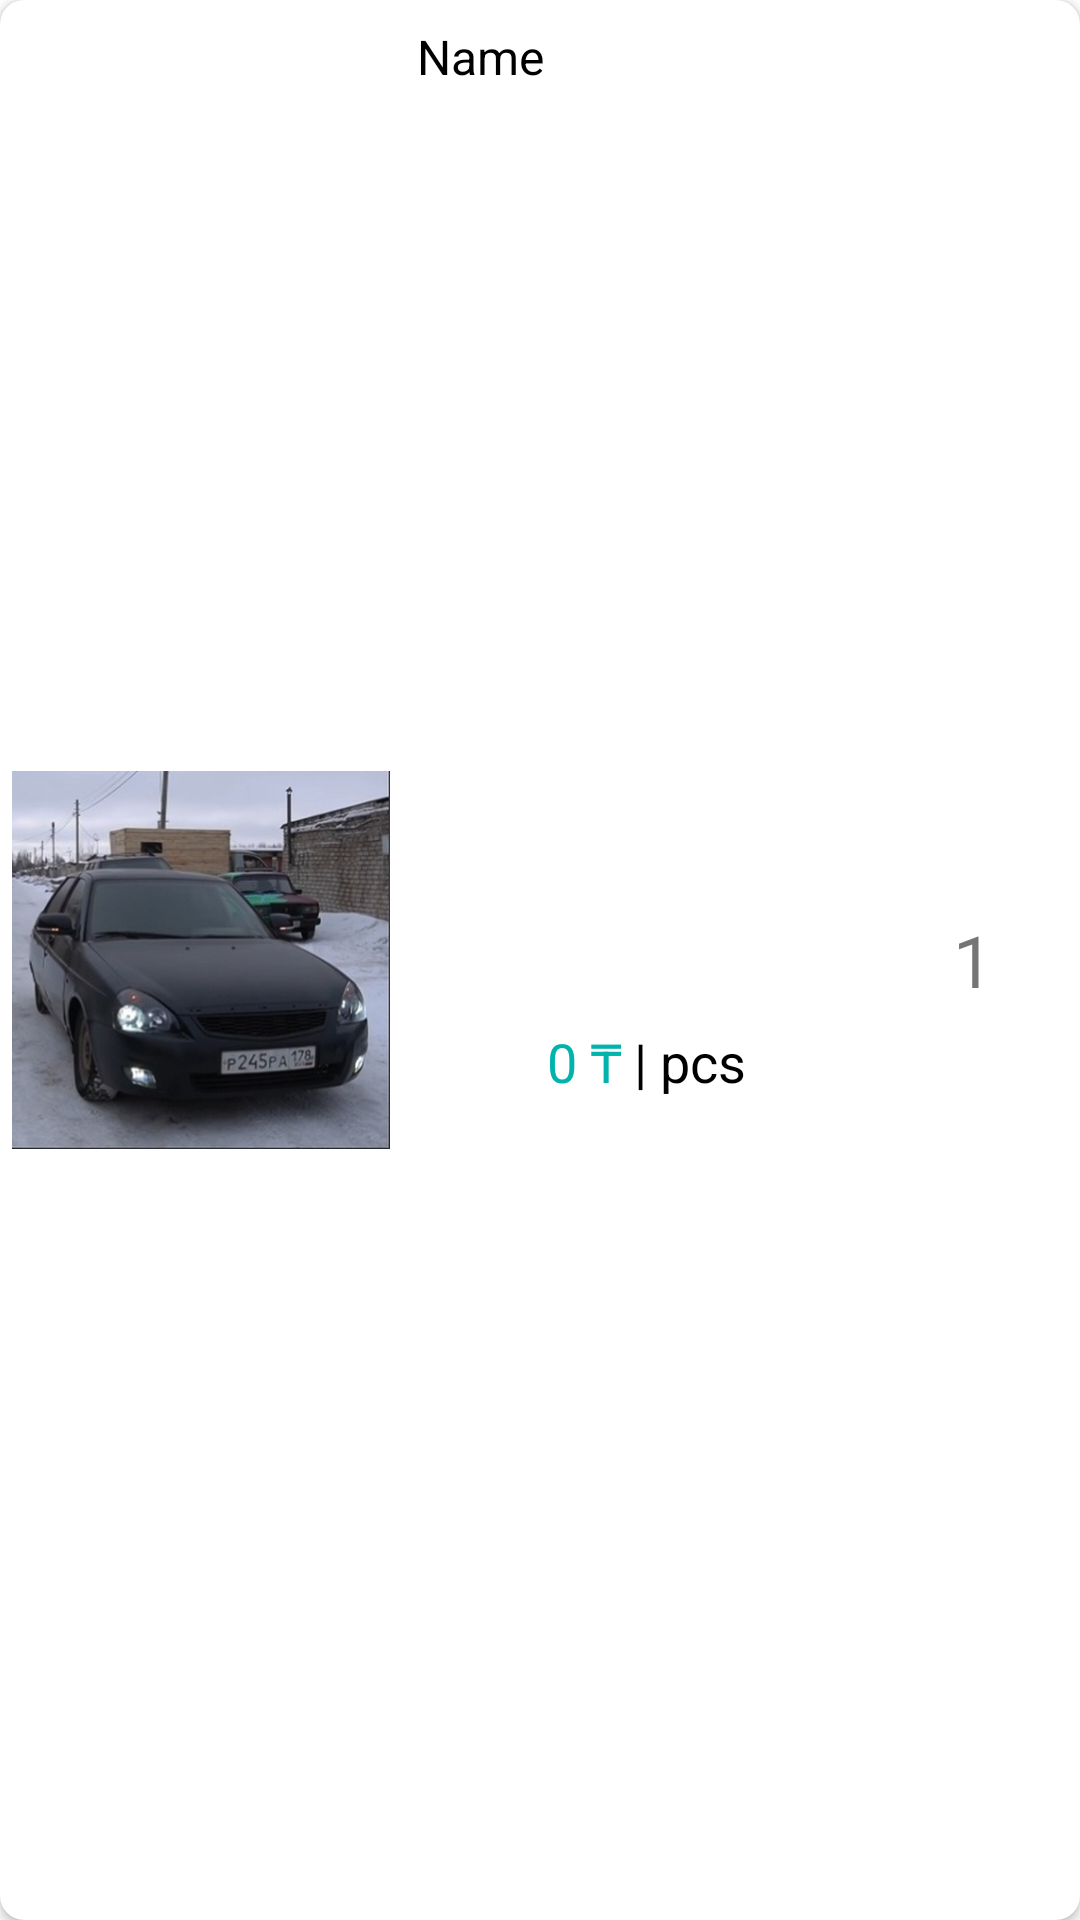

Android layout source for this screen:
<!-- AndroidManifest.xml: application theme Theme.Lesson03 -->
<!-- res/layout/cart_item.xml -->
<?xml version="1.0" encoding="utf-8"?>
<androidx.cardview.widget.CardView xmlns:android="http://schemas.android.com/apk/res/android"
    xmlns:app="http://schemas.android.com/apk/res-auto"
    xmlns:tools="http://schemas.android.com/tools"
    android:id="@+id/card_view"
    android:layout_width="match_parent"
    android:layout_height="150dp"
    android:layout_marginStart="32dp"
    android:layout_marginEnd="32dp"
    android:layout_marginTop="16dp"
    app:cardCornerRadius="8dp"
    app:layout_constraintStart_toStartOf="parent"
    app:layout_constraintTop_toTopOf="parent">

    <LinearLayout
        android:layout_width="match_parent"
        android:layout_height="match_parent"
        android:orientation="horizontal">

        <LinearLayout
            android:layout_width="match_parent"
            android:layout_height="match_parent"
            android:orientation="vertical"
            android:layout_weight="1.1"
            android:gravity="center">

            <ImageView
                android:id="@+id/ivImage"
                android:layout_marginTop="8dp"
                android:layout_marginBottom="8dp"
                android:layout_marginStart="4dp"
                android:layout_marginEnd="4dp"
                android:src="@drawable/gvr_priora"
                android:layout_width="match_parent"
                android:layout_height="wrap_content"
                android:layout_weight="1" />

        </LinearLayout>

        <LinearLayout
            android:layout_width="match_parent"
            android:layout_height="match_parent"
            android:orientation="vertical"
            android:layout_weight="1"
            android:gravity="center">

            <TextView
                android:id="@+id/tvName"
                android:layout_marginTop="8dp"
                android:layout_marginStart="5dp"
                android:layout_width="match_parent"
                android:layout_height="wrap_content"
                android:layout_marginEnd="5dp"
                android:layout_weight="1"
                android:textColor="#000000"
                android:textSize="16sp"
                android:lines="3"
                android:scrollHorizontally="true"
                android:ellipsize="end"
                android:text="Name" />

            <LinearLayout
                android:layout_width="match_parent"
                android:layout_height="wrap_content"
                android:layout_weight="1"
                android:layout_marginStart="5dp"
                android:layout_marginEnd="5dp">

                <TextView
                    android:id="@+id/tvPrice"
                    android:layout_width="match_parent"
                    android:layout_height="wrap_content"
                    android:layout_weight="1"
                    android:textSize="18sp"
                    android:layout_marginEnd="4dp"
                    android:textColor="#00B3AD"
                    android:gravity="right"
                    android:text="0 ₸" />

                <TextView
                    android:layout_width="match_parent"
                    android:layout_height="wrap_content"
                    android:layout_weight="1"
                    android:textSize="18sp"
                    android:textColor="#000000"
                    android:text="@string/pieces" />

            </LinearLayout>

        </LinearLayout>

        <LinearLayout
            android:layout_width="match_parent"
            android:layout_height="match_parent"
            android:orientation="vertical"
            android:layout_weight="1.4"
            android:gravity="center">

            <ImageButton
                android:id="@+id/imgBtnPlus"
                android:layout_width="30dp"
                android:layout_height="30dp"
                android:layout_marginBottom="15dp"
                android:background="#00FFFFFF"
                android:scaleType="fitCenter"
                android:src="@drawable/plus" />

            <TextView
                android:id="@+id/tvCount"
                android:layout_width="wrap_content"
                android:layout_height="wrap_content"
                android:text="1"
                android:textSize="24sp"/>

            <ImageButton
                android:id="@+id/imgBtnMinus"
                android:layout_width="30dp"
                android:layout_height="30dp"
                android:layout_marginTop="15dp"
                android:background="#00FFFFFF"
                android:scaleType="fitCenter"
                android:src="@drawable/minus" />

        </LinearLayout>

    </LinearLayout>

</androidx.cardview.widget.CardView>
<!-- resources referenced by this layout -->
<resources>
  <!-- drawable gvr_priora: jpg bitmap (drawable, 31426 bytes) -->
  <string name="pieces">| pcs</string>
  <style name="Theme.Lesson03" parent="Theme.MaterialComponents.DayNight.DarkActionBar">
          
          <item name="colorPrimary">#00CAEE</item>
          <item name="colorPrimaryVariant">#00B3AD</item>
          <item name="colorOnPrimary">@color/white</item>
          
          <item name="colorSecondary">@color/teal_200</item>
          <item name="colorSecondaryVariant">@color/teal_700</item>
          <item name="colorOnSecondary">@color/black</item>
          
          <item name="android:statusBarColor" tools:targetApi="l">?attr/colorPrimaryVariant</item>
          
      </style>
  <!-- not gathered from this repository: default colours our renderer supplied (Android Studio template values) -->
  <color name="teal_200">#FF03DAC5</color>
  <color name="teal_700">#FF018786</color>
  <color name="black">#FF000000</color>
  <color name="white">#FFFFFFFF</color>
</resources>
